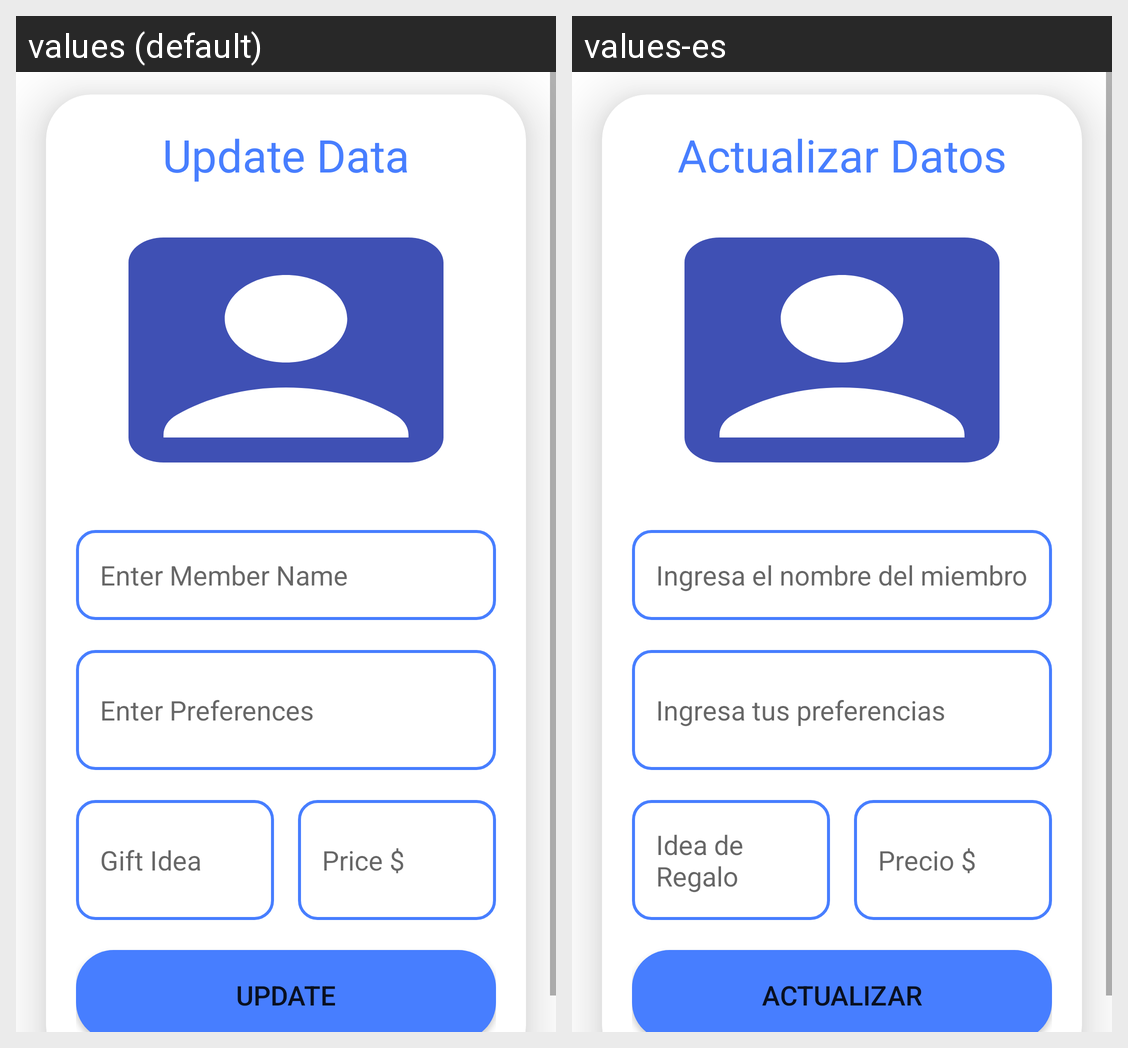

Here is an Android app screen in its default locale and in the app's own translations. Write out the translated-string differences for the strings that appear on this screen.
Android screen res/layout/fragment_update.xml rendered under 2 locales, left to right: values (default), values-es. Device: Nexus 5 (rendered at 1080×1920; each locale shown at half size, 540×960, under a caption strip naming it); theme Theme.FunctioningLogin.
Strings drawn on this screen, with the default value and each locale's value (text and hints the layout hard-codes, and strings that could not be matched under every locale, appear in the picture but are not listed):

update_data
  values: Update Data
  values-es: Actualizar Datos

enter_member_name
  values: Enter Member Name
  values-es: Ingresa el nombre del miembro

enter_preferences
  values: Enter Preferences
  values-es: Ingresa tus preferencias

gift_idea
  values: Gift Idea
  values-es: Idea de Regalo

price
  values: Price $
  values-es: Precio $

update
  values: Update
  values-es: Actualizar
